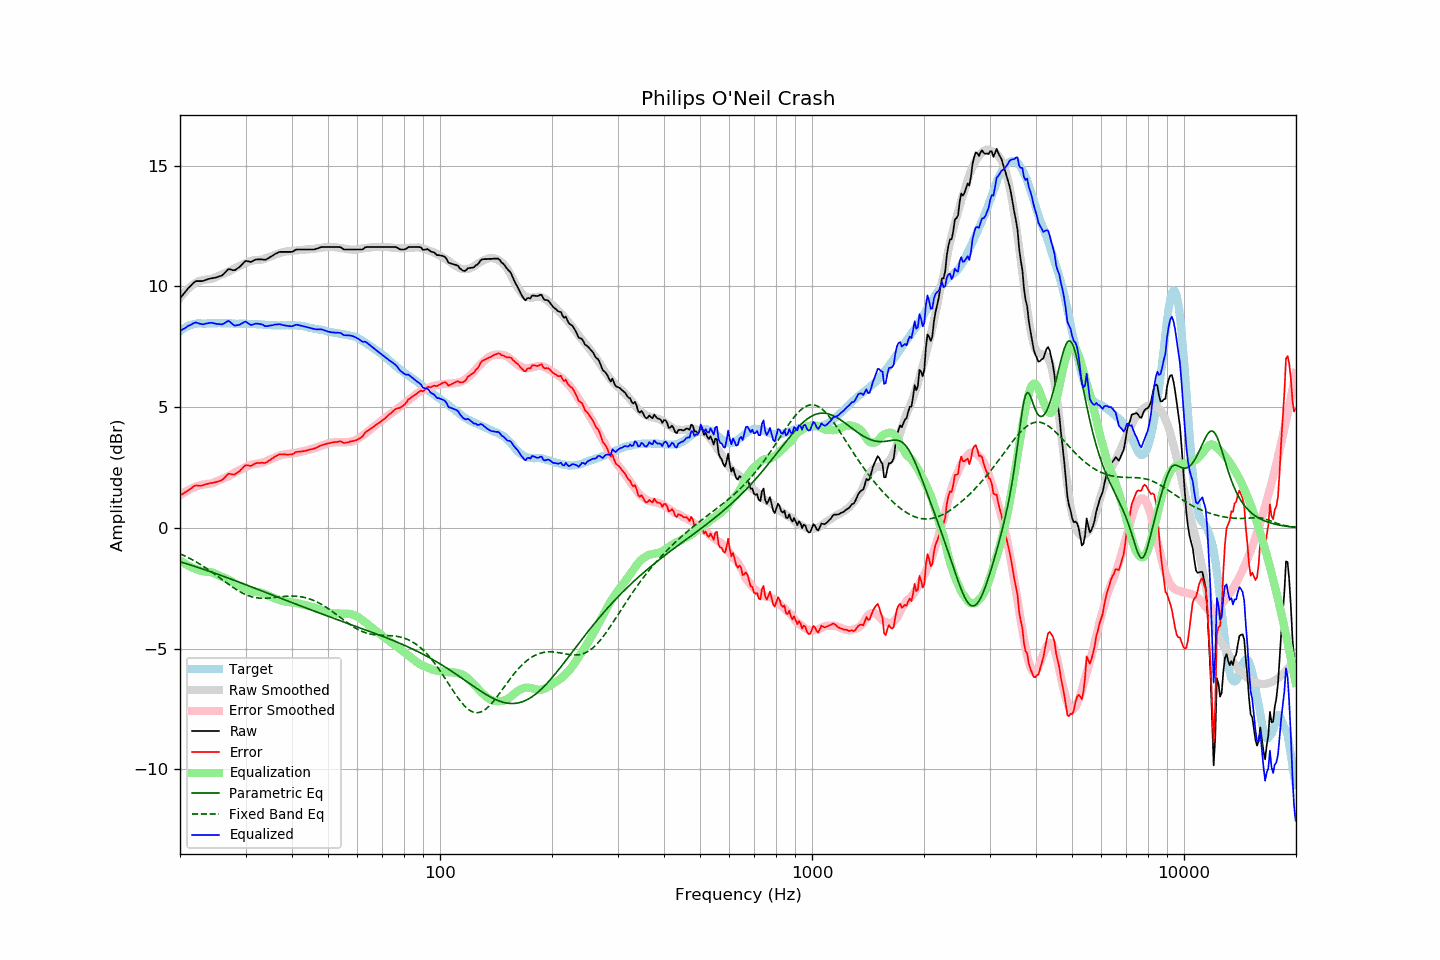

The file beside this chart, header and first rows:
frequency, raw, error, smoothed, error_smoothed, equalization, parametric_eq, fixed_band_eq, equalized_raw, equalized_smoothed, target
20.00, 9.50, 1.35, 9.52, 1.35, -1.35, -1.40, -1.07, 8.16, 8.18, 8.15
20.20, 9.58, 1.38, 9.61, 1.39, -1.39, -1.42, -1.10, 8.19, 8.22, 8.20
20.40, 9.67, 1.42, 9.69, 1.44, -1.44, -1.44, -1.13, 8.24, 8.25, 8.25
20.61, 9.75, 1.47, 9.77, 1.48, -1.48, -1.46, -1.16, 8.27, 8.29, 8.28
20.81, 9.83, 1.50, 9.84, 1.52, -1.52, -1.48, -1.20, 8.31, 8.32, 8.33
21.02, 9.92, 1.55, 9.90, 1.56, -1.56, -1.50, -1.23, 8.37, 8.35, 8.37
21.23, 9.98, 1.59, 9.96, 1.59, -1.59, -1.53, -1.26, 8.39, 8.37, 8.39
21.44, 10.05, 1.64, 10.02, 1.63, -1.63, -1.55, -1.30, 8.43, 8.39, 8.41
21.66, 10.12, 1.69, 10.07, 1.66, -1.66, -1.57, -1.33, 8.46, 8.41, 8.43
21.87, 10.18, 1.74, 10.12, 1.69, -1.69, -1.59, -1.37, 8.50, 8.43, 8.44
22.09, 10.22, 1.76, 10.16, 1.71, -1.71, -1.61, -1.41, 8.51, 8.45, 8.46
22.31, 10.22, 1.75, 10.20, 1.74, -1.74, -1.63, -1.45, 8.48, 8.46, 8.47
22.54, 10.22, 1.75, 10.23, 1.76, -1.76, -1.66, -1.49, 8.46, 8.47, 8.47
22.76, 10.22, 1.75, 10.25, 1.78, -1.78, -1.68, -1.53, 8.45, 8.47, 8.47
22.99, 10.22, 1.76, 10.26, 1.79, -1.79, -1.70, -1.57, 8.43, 8.47, 8.46
23.22, 10.24, 1.78, 10.28, 1.80, -1.80, -1.72, -1.61, 8.44, 8.47, 8.46
23.45, 10.27, 1.81, 10.29, 1.81, -1.81, -1.75, -1.66, 8.46, 8.47, 8.46
23.69, 10.29, 1.82, 10.29, 1.82, -1.82, -1.77, -1.70, 8.47, 8.48, 8.47
23.92, 10.31, 1.84, 10.30, 1.83, -1.83, -1.79, -1.75, 8.49, 8.47, 8.47
24.16, 10.33, 1.86, 10.31, 1.84, -1.84, -1.82, -1.79, 8.50, 8.47, 8.47
24.40, 10.34, 1.86, 10.32, 1.85, -1.85, -1.84, -1.84, 8.49, 8.47, 8.48
24.65, 10.35, 1.88, 10.35, 1.88, -1.88, -1.86, -1.89, 8.48, 8.47, 8.47
24.89, 10.36, 1.89, 10.38, 1.91, -1.91, -1.89, -1.94, 8.46, 8.47, 8.47
25.14, 10.38, 1.91, 10.41, 1.94, -1.94, -1.91, -1.98, 8.45, 8.47, 8.47
25.39, 10.41, 1.93, 10.44, 1.97, -1.97, -1.93, -2.03, 8.45, 8.48, 8.48
25.65, 10.43, 1.95, 10.47, 1.99, -1.99, -1.96, -2.08, 8.44, 8.48, 8.48
25.91, 10.45, 1.98, 10.50, 2.02, -2.02, -1.98, -2.13, 8.43, 8.48, 8.47
26.16, 10.50, 2.03, 10.52, 2.05, -2.05, -2.01, -2.18, 8.45, 8.47, 8.47
26.43, 10.57, 2.10, 10.55, 2.08, -2.08, -2.03, -2.23, 8.49, 8.47, 8.47
26.69, 10.64, 2.17, 10.58, 2.10, -2.10, -2.05, -2.28, 8.54, 8.47, 8.47
26.96, 10.71, 2.24, 10.60, 2.14, -2.14, -2.08, -2.33, 8.58, 8.47, 8.47
27.23, 10.71, 2.24, 10.64, 2.17, -2.17, -2.10, -2.37, 8.54, 8.47, 8.47
27.50, 10.69, 2.22, 10.68, 2.21, -2.21, -2.13, -2.42, 8.48, 8.47, 8.47
27.77, 10.67, 2.21, 10.72, 2.25, -2.25, -2.15, -2.47, 8.42, 8.46, 8.46
28.05, 10.67, 2.21, 10.75, 2.29, -2.29, -2.18, -2.51, 8.38, 8.46, 8.46
28.33, 10.71, 2.26, 10.79, 2.33, -2.33, -2.20, -2.55, 8.39, 8.46, 8.45
28.62, 10.76, 2.31, 10.82, 2.36, -2.36, -2.23, -2.59, 8.40, 8.46, 8.45
28.90, 10.80, 2.34, 10.85, 2.39, -2.39, -2.25, -2.63, 8.41, 8.46, 8.46
29.19, 10.87, 2.42, 10.88, 2.42, -2.42, -2.28, -2.67, 8.45, 8.46, 8.45
29.48, 10.94, 2.48, 10.91, 2.45, -2.45, -2.30, -2.70, 8.49, 8.46, 8.46
29.78, 11.01, 2.56, 10.94, 2.48, -2.48, -2.33, -2.74, 8.53, 8.45, 8.45
30.08, 11.06, 2.60, 10.97, 2.52, -2.52, -2.36, -2.77, 8.54, 8.45, 8.46
30.38, 11.04, 2.59, 11.00, 2.55, -2.55, -2.38, -2.79, 8.49, 8.45, 8.45
30.68, 11.03, 2.58, 11.03, 2.58, -2.58, -2.41, -2.82, 8.45, 8.45, 8.45
30.99, 11.01, 2.56, 11.06, 2.61, -2.61, -2.43, -2.84, 8.40, 8.45, 8.45
31.30, 11.04, 2.60, 11.07, 2.63, -2.63, -2.46, -2.86, 8.41, 8.45, 8.44
31.61, 11.08, 2.64, 11.09, 2.64, -2.64, -2.48, -2.87, 8.44, 8.44, 8.44
31.93, 11.11, 2.67, 11.09, 2.65, -2.65, -2.51, -2.89, 8.46, 8.44, 8.44
32.24, 11.12, 2.69, 11.10, 2.66, -2.66, -2.53, -2.90, 8.46, 8.44, 8.43
32.57, 11.12, 2.69, 11.10, 2.67, -2.67, -2.56, -2.91, 8.45, 8.43, 8.43
32.89, 11.12, 2.69, 11.11, 2.68, -2.68, -2.59, -2.91, 8.44, 8.43, 8.43
33.22, 11.12, 2.70, 11.12, 2.69, -2.69, -2.61, -2.91, 8.43, 8.42, 8.42
33.55, 11.11, 2.69, 11.13, 2.72, -2.72, -2.64, -2.92, 8.39, 8.42, 8.42
33.89, 11.10, 2.69, 11.16, 2.75, -2.75, -2.66, -2.91, 8.36, 8.41, 8.41
34.23, 11.13, 2.72, 11.18, 2.78, -2.78, -2.69, -2.91, 8.36, 8.41, 8.41
34.57, 11.17, 2.77, 11.21, 2.81, -2.81, -2.72, -2.91, 8.37, 8.40, 8.40
34.92, 11.21, 2.81, 11.23, 2.83, -2.83, -2.74, -2.90, 8.38, 8.40, 8.40
35.27, 11.25, 2.86, 11.26, 2.86, -2.86, -2.77, -2.90, 8.39, 8.40, 8.39
35.62, 11.29, 2.90, 11.29, 2.89, -2.89, -2.79, -2.89, 8.40, 8.39, 8.39
35.97, 11.34, 2.95, 11.31, 2.92, -2.92, -2.82, -2.88, 8.42, 8.39, 8.39
... 635 more rows
